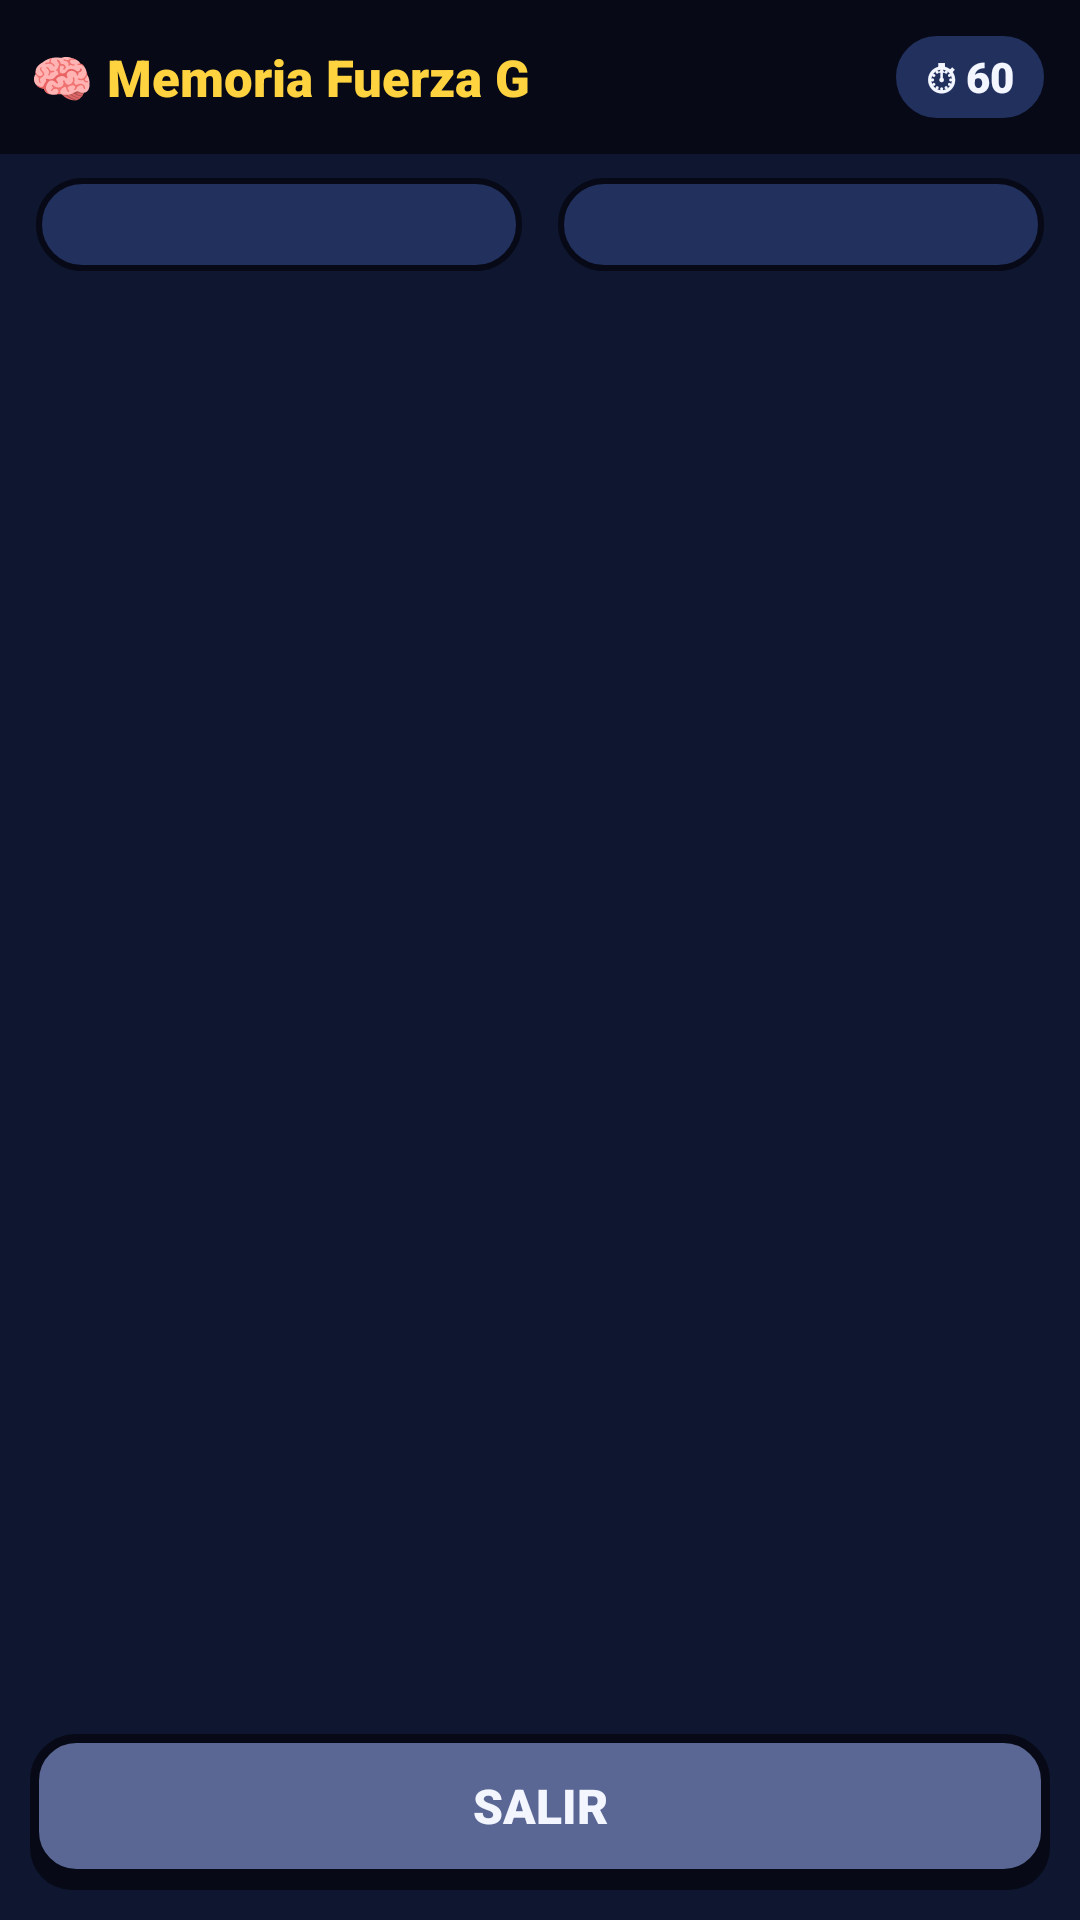

Reconstruct the res/layout file that produces this screen, plus the resources it refers to.
<!-- AndroidManifest.xml: application theme Theme.GodziPet -->
<!-- res/layout/activity_memoria.xml -->
<?xml version="1.0" encoding="utf-8"?>
<LinearLayout xmlns:android="http://schemas.android.com/apk/res/android"
    android:id="@+id/raiz" android:layout_width="match_parent" android:layout_height="match_parent"
    android:orientation="vertical" android:background="@color/fondo" android:fitsSystemWindows="true">

    <LinearLayout android:layout_width="match_parent" android:layout_height="wrap_content"
        android:background="@color/contorno" android:orientation="horizontal" android:padding="10dp"
        android:gravity="center_vertical">
        <TextView android:layout_width="0dp" android:layout_height="wrap_content" android:layout_weight="1"
            android:text="🧠 Memoria Fuerza G" android:fontFamily="sans-serif-black"
            android:textColor="@color/amarillo" android:textSize="17sp" />
        <TextView android:id="@+id/tvTiempo" style="@style/Chip" android:layout_width="wrap_content"
            android:layout_height="wrap_content" android:text="⏱ 60" />
    </LinearLayout>

    <LinearLayout android:layout_width="match_parent" android:layout_height="wrap_content"
        android:orientation="horizontal" android:paddingStart="12dp" android:paddingEnd="12dp"
        android:paddingTop="8dp" android:paddingBottom="8dp">
        <TextView android:id="@+id/tvPares" style="@style/Chip" android:layout_width="0dp"
            android:layout_height="wrap_content" android:layout_weight="1" android:gravity="center"
            android:textColor="@color/atomico" android:layout_marginEnd="6dp" />
        <TextView android:id="@+id/tvIntentos" style="@style/Chip" android:layout_width="0dp"
            android:layout_height="wrap_content" android:layout_weight="1" android:gravity="center"
            android:textColor="@color/azul" android:layout_marginStart="6dp" />
    </LinearLayout>

    <FrameLayout android:layout_width="match_parent" android:layout_height="0dp" android:layout_weight="1"
        android:padding="10dp">
        <GridLayout android:id="@+id/grid" android:layout_width="match_parent" android:layout_height="match_parent"
            android:columnCount="4" android:rowCount="4" />
    </FrameLayout>

    <TextView android:id="@+id/btnSalir" style="@style/Boton" android:layout_width="match_parent"
        android:layout_height="wrap_content" android:layout_margin="10dp"
        android:background="@drawable/bg_boton_gris" android:textColor="@color/texto" android:text="SALIR" />
</LinearLayout>
<!-- resources referenced by this layout -->
<resources>
  <color name="amarillo">#FFD23F</color>
  <color name="atomico">#3DE0FF</color>
  <color name="azul">#4FC3F7</color>
  <color name="contorno">#070A16</color>
  <color name="fondo">#0E1630</color>
  <color name="texto">#F3F6FF</color>
  <style name="Boton">
          <item name="android:background">@drawable/bg_boton_verde</item>
          <item name="android:gravity">center</item>
          <item name="android:minHeight">52dp</item>
          <item name="android:paddingStart">14dp</item>
          <item name="android:paddingEnd">14dp</item>
          <item name="android:paddingTop">8dp</item>
          <item name="android:paddingBottom">12dp</item>
          <item name="android:fontFamily">sans-serif-black</item>
          <item name="android:textColor">@color/texto_boton</item>
          <item name="android:textSize">16sp</item>
          <item name="android:clickable">true</item>
          <item name="android:focusable">true</item>
      </style>
  <style name="Chip">
          <item name="android:background">@drawable/bg_chip</item>
          <item name="android:paddingStart">12dp</item>
          <item name="android:paddingEnd">12dp</item>
          <item name="android:paddingTop">6dp</item>
          <item name="android:paddingBottom">6dp</item>
          <item name="android:fontFamily">sans-serif-black</item>
          <item name="android:textColor">@color/texto</item>
          <item name="android:textSize">14sp</item>
      </style>
  <style name="Theme.GodziPet" parent="Theme.Material3.Dark.NoActionBar">
          <item name="colorPrimary">@color/atomico</item>
          <item name="colorOnPrimary">@color/contorno</item>
          <item name="colorSecondary">@color/heat</item>
          <item name="colorAccent">@color/atomico</item>
          <item name="android:colorBackground">@color/fondo</item>
          <item name="colorSurface">@color/superficie</item>
          <item name="colorOnSurface">@color/texto</item>
          <item name="android:windowBackground">@color/fondo</item>
          <item name="android:statusBarColor">@color/contorno</item>
          <item name="android:navigationBarColor">@color/contorno</item>
          <item name="android:textColorPrimary">@color/texto</item>
          <item name="android:textColorSecondary">@color/texto_sec</item>
          <item name="android:windowLightStatusBar">false</item>
          <item name="alertDialogTheme">@style/Dialogo</item>
      </style>
  <!-- drawable bg_chip (drawable) -->
  <?xml version="1.0" encoding="utf-8"?>
  <shape xmlns:android="http://schemas.android.com/apk/res/android">
      <corners android:radius="20dp" />
      <solid android:color="@color/superficie_alta" />
      <stroke android:width="2dp" android:color="@color/contorno" />
  </shape>
  <color name="heat">#FF8A1F</color>
  <color name="superficie">#18234A</color>
  <color name="texto_sec">#A9B4D8</color>
  <style name="Dialogo" parent="Theme.Material3.Dark.Dialog.Alert">
          <item name="android:windowBackground">@drawable/bg_dialogo</item>
          <item name="colorPrimary">@color/atomico</item>
          <item name="android:textColorPrimary">@color/texto</item>
          <item name="android:textColorSecondary">@color/texto_sec</item>
          <item name="colorSurface">@color/superficie</item>
      </style>
  <color name="superficie_alta">#22305E</color>
  <!-- drawable bg_dialogo (drawable) -->
  <?xml version="1.0" encoding="utf-8"?>
  <inset xmlns:android="http://schemas.android.com/apk/res/android" android:inset="20dp">
      <shape>
          <corners android:radius="18dp" />
          <solid android:color="@color/superficie" />
          <stroke android:width="3dp" android:color="@color/atomico" />
      </shape>
  </inset>
</resources>
